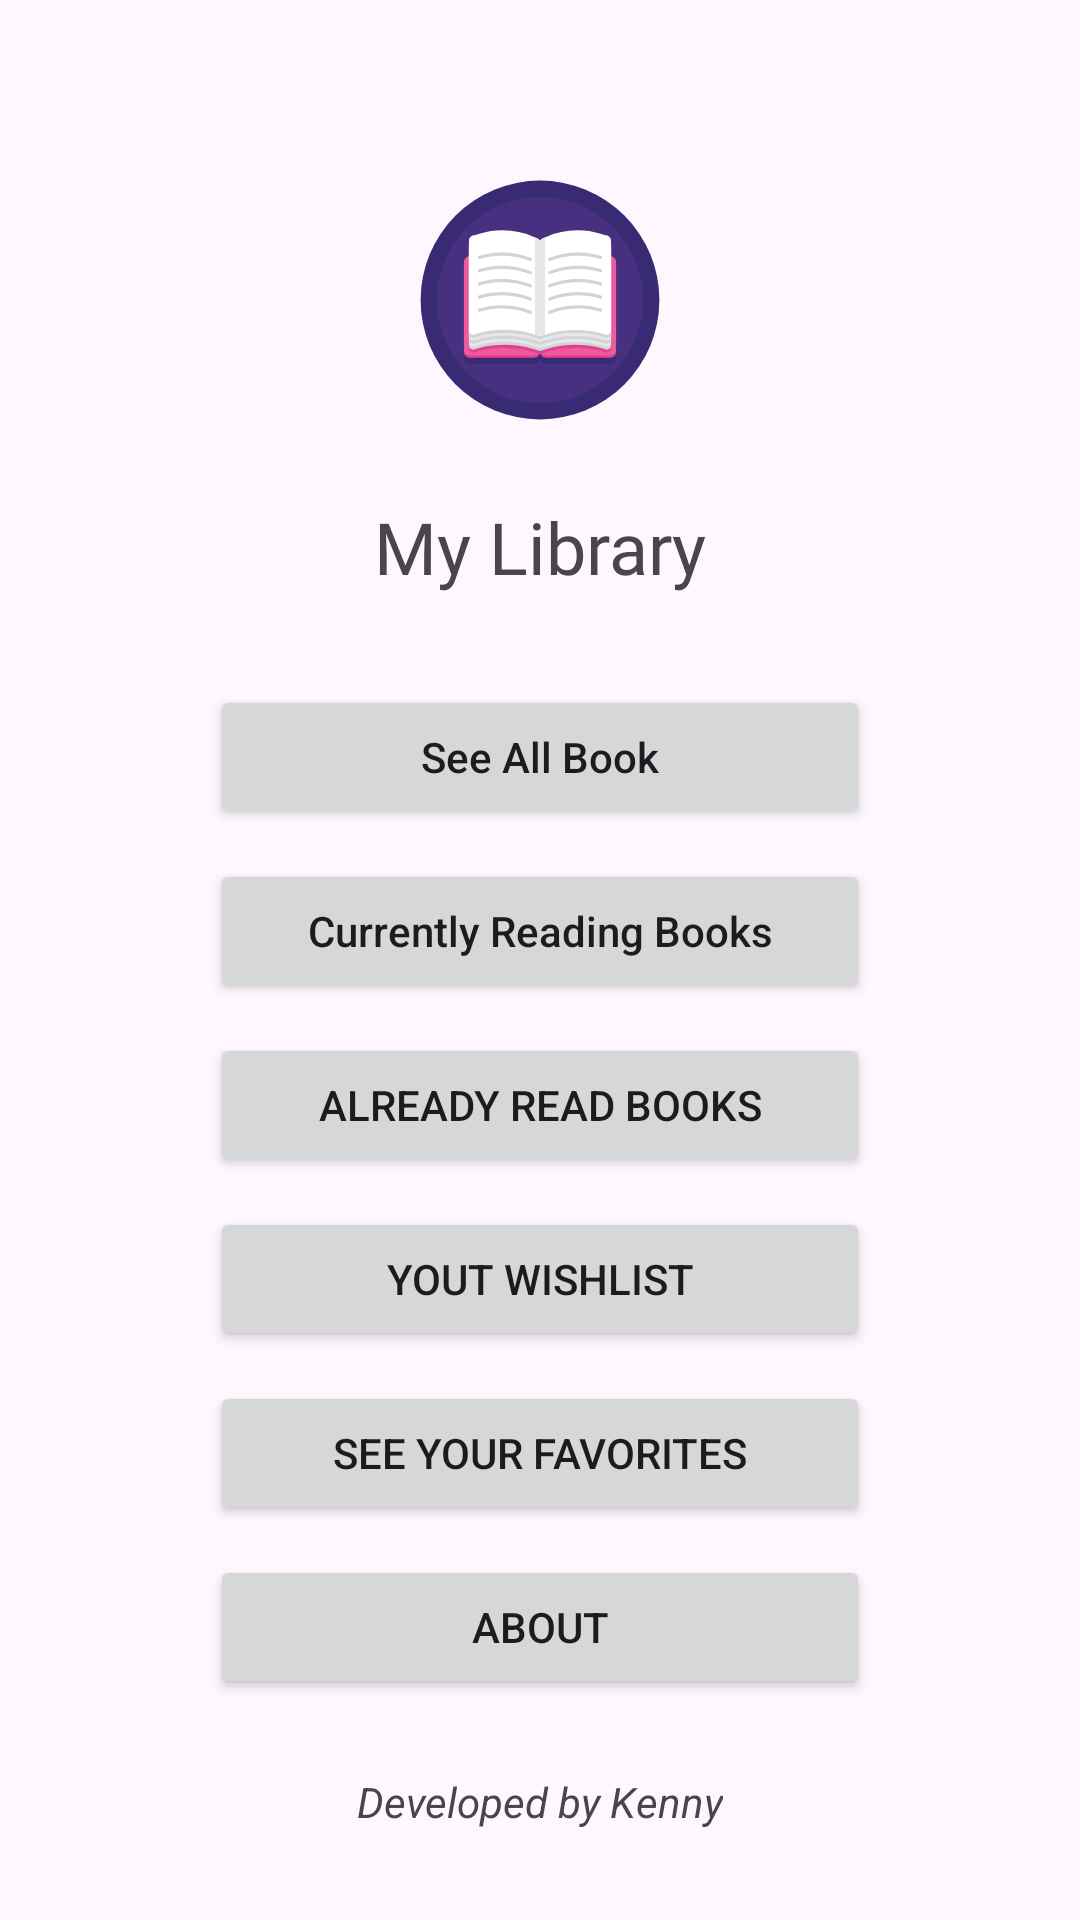

Produce the Android XML layout that renders to this screen, including the resource entries it uses.
<!-- AndroidManifest.xml: application theme Theme.MyLibrary -->
<!-- res/layout/activity_main.xml -->
<?xml version="1.0" encoding="utf-8"?>
<androidx.constraintlayout.widget.ConstraintLayout xmlns:android="http://schemas.android.com/apk/res/android"
    xmlns:app="http://schemas.android.com/apk/res-auto"
    xmlns:tools="http://schemas.android.com/tools"
    android:layout_width="match_parent"
    android:layout_height="match_parent"
    tools:context=".MainActivity">

    <Button
        android:id="@+id/btnAllBooks"
        android:layout_width="220dp"
        android:layout_height="wrap_content"
        android:layout_marginTop="30dp"
        android:text="See All Book"
        android:textAllCaps="false"
        app:layout_constraintEnd_toEndOf="parent"
        app:layout_constraintStart_toStartOf="parent"
        app:layout_constraintTop_toBottomOf="@+id/txtName" />

    <Button
        android:id="@+id/btnCurrentlyReading"
        android:layout_width="220dp"
        android:layout_height="wrap_content"
        android:layout_marginTop="10dp"
        android:text="Currently Reading Books"
        android:textAllCaps="false"
        app:layout_constraintEnd_toEndOf="parent"
        app:layout_constraintStart_toStartOf="parent"
        app:layout_constraintTop_toBottomOf="@+id/btnAllBooks" />

    <Button
        android:id="@+id/btnAbout"
        android:layout_width="220dp"
        android:layout_height="wrap_content"
        android:layout_marginTop="10dp"
        android:text="About"
        app:layout_constraintEnd_toEndOf="parent"
        app:layout_constraintStart_toStartOf="parent"
        app:layout_constraintTop_toBottomOf="@+id/btnFavorite" />

    <Button
        android:id="@+id/btnWantToRead"
        android:layout_width="220dp"
        android:layout_height="wrap_content"
        android:layout_marginTop="10dp"
        android:text="Yout Wishlist"
        app:layout_constraintEnd_toEndOf="parent"
        app:layout_constraintStart_toStartOf="parent"
        app:layout_constraintTop_toBottomOf="@+id/btnAlreadyRead" />

    <TextView
        android:id="@+id/txtLicense"
        android:layout_width="wrap_content"
        android:layout_height="wrap_content"
        android:layout_marginBottom="30dp"
        android:text="Developed by Kenny"
        android:textStyle="italic"
        app:layout_constraintBottom_toBottomOf="parent"
        app:layout_constraintEnd_toEndOf="parent"
        app:layout_constraintStart_toStartOf="parent" />

    <Button
        android:id="@+id/btnAlreadyRead"
        android:layout_width="220dp"
        android:layout_height="wrap_content"
        android:layout_marginTop="10dp"
        android:text="Already Read Books"
        app:layout_constraintEnd_toEndOf="parent"
        app:layout_constraintStart_toStartOf="parent"
        app:layout_constraintTop_toBottomOf="@+id/btnCurrentlyReading" />

    <Button
        android:id="@+id/btnFavorite"
        android:layout_width="220dp"
        android:layout_height="wrap_content"
        android:layout_marginTop="10dp"
        android:text="See Your Favorites"
        app:layout_constraintEnd_toEndOf="parent"
        app:layout_constraintStart_toStartOf="parent"
        app:layout_constraintTop_toBottomOf="@+id/btnWantToRead" />

    <TextView
        android:id="@+id/txtName"
        android:layout_width="wrap_content"
        android:layout_height="wrap_content"
        android:layout_marginTop="16dp"
        android:fontFamily="@font/vampiro_one"
        android:text="My Library"
        android:textSize="24sp"
        app:layout_constraintEnd_toEndOf="parent"
        app:layout_constraintStart_toStartOf="parent"
        app:layout_constraintTop_toBottomOf="@+id/imgLogo" />

    <ImageView
        android:id="@+id/imgLogo"
        android:layout_width="100dp"
        android:layout_height="100dp"
        android:layout_marginTop="50dp"
        app:layout_constraintEnd_toEndOf="parent"
        app:layout_constraintStart_toStartOf="parent"
        app:layout_constraintTop_toTopOf="parent"
        app:srcCompat="@drawable/open_book"
        tools:srcCompat="@drawable/open_book" />

</androidx.constraintlayout.widget.ConstraintLayout>
<!-- resources referenced by this layout -->
<resources>
  <!-- drawable open_book: vector/xml drawable (drawable, 9816 chars, omitted) -->
  <style name="Theme.MyLibrary" parent="Base.Theme.MyLibrary" />
  <style name="Base.Theme.MyLibrary" parent="Theme.Material3.Light.NoActionBar">
          
          
  
      </style>
</resources>
